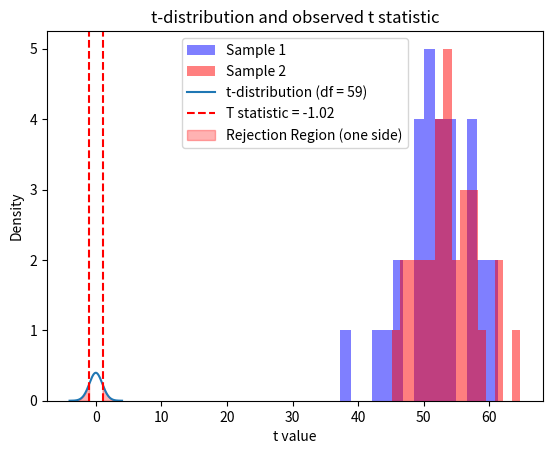

Recreate this plot in Python.
# RCDS Introduction to probability and statistical inference.
# [redacted]
# Chapter 1. Parameter estimation and hypotesis testing.

# Import libraries
import numpy as np
import matplotlib.pyplot as plt
from scipy.stats import ttest_ind, t

# Random seed
np.random.seed(0)

# Two sample t-test
print("\nTwo sample t-test:\nCompare sample means of two independent groups")

# Formulate hypotheses
# H0: x1, x2 come from sampe distribution (mean1 = mean2 = mu)
# H1: x1, x2, come from different distriubtions (mean1 != mean2 != mu)

# Simulate two sets of gaussian observations
sample1 = np.random.normal(loc = 50, scale = 5, size = 30)
sample2 = np.random.normal(loc = 55, scale = 5, size = 30)

# Plot observations as histograms
plt.hist(sample1, bins = 15, alpha = 0.5, color = "blue", label = "Sample 1")
plt.hist(sample2, bins = 15, alpha = 0.5, color = "red", label = "Sample 2")
plt.title("Histogram of gaussian observations")
plt.xlabel("Value")
plt.ylabel("Frequency")
plt.legend()
plt.show()

# Compute the sample means and standard deviations
mean1, mean2 = np.mean(sample1), np.mean(sample2)
std1, std2 = np.std(sample1, ddof = 1), np.std(sample2, ddof = 1)
n1, n2 = len(sample1), len(sample2)
# Compute standard error of the difference
se = np.sqrt((std1 ** 2 / n1) + (std2 ** 2 / n2))

# Compute the t-statistic
t_stat_manual = (mean1 - mean2) / se
p_value_manual = 2 * (1 - t.cdf(abs(t_stat_manual), df = n1 + n2 - 2))
print(f"Manual calculation:")
print(f"t-statistic = {t_stat_manual:.4f}")
print(f"p-value = {p_value_manual:.4f}")

# Compute two-tailed statistic and p-value
t_stat_scipy, p_value_scipy = ttest_ind(sample1, sample2)
print(f"\nUsing SciPy library:")
print(f"t-statistic = {t_stat_scipy:.4f}")
print(f"p-value = {p_value_scipy:.4f}")

# Parameters for plot t-distribution
x = np.linspace(-4, 4, 1000) # Range for t-distribution
t_dist = t.pdf(x, df = n2 + n1 - 2) # Probability density function for t-distribution

# Plot t-distribution
plt.plot(x, t_dist, label = f"t-distribution (df = {n2 + n1 -1})")
plt.axvline(t_stat_manual, color = "red", linestyle = "--", label = f"T statistic = {t_stat_manual:.2f}")
plt.axvline(-t_stat_manual, color = "red", linestyle = "--")
plt.fill_between(x, t_dist, where = (x >= abs(t_stat_manual)), color = "red", alpha = 0.3, label = "Rejection Region (one side)")
plt.fill_between(x, t_dist, where = (x <= -abs(t_stat_manual)), color = "red", alpha = 0.3)
plt.title("t-distribution and observed t statistic")
plt.xlabel("t value")
plt.ylabel("Density")
plt.legend()
plt.show()

# Interpret result (significance level 0.05)
alpha = 0.05
if p_value_manual < alpha:
    print("Reject H0: Samples come from different distributions.")
else:
    print("Accept H0: Samples come from same distribution.")
